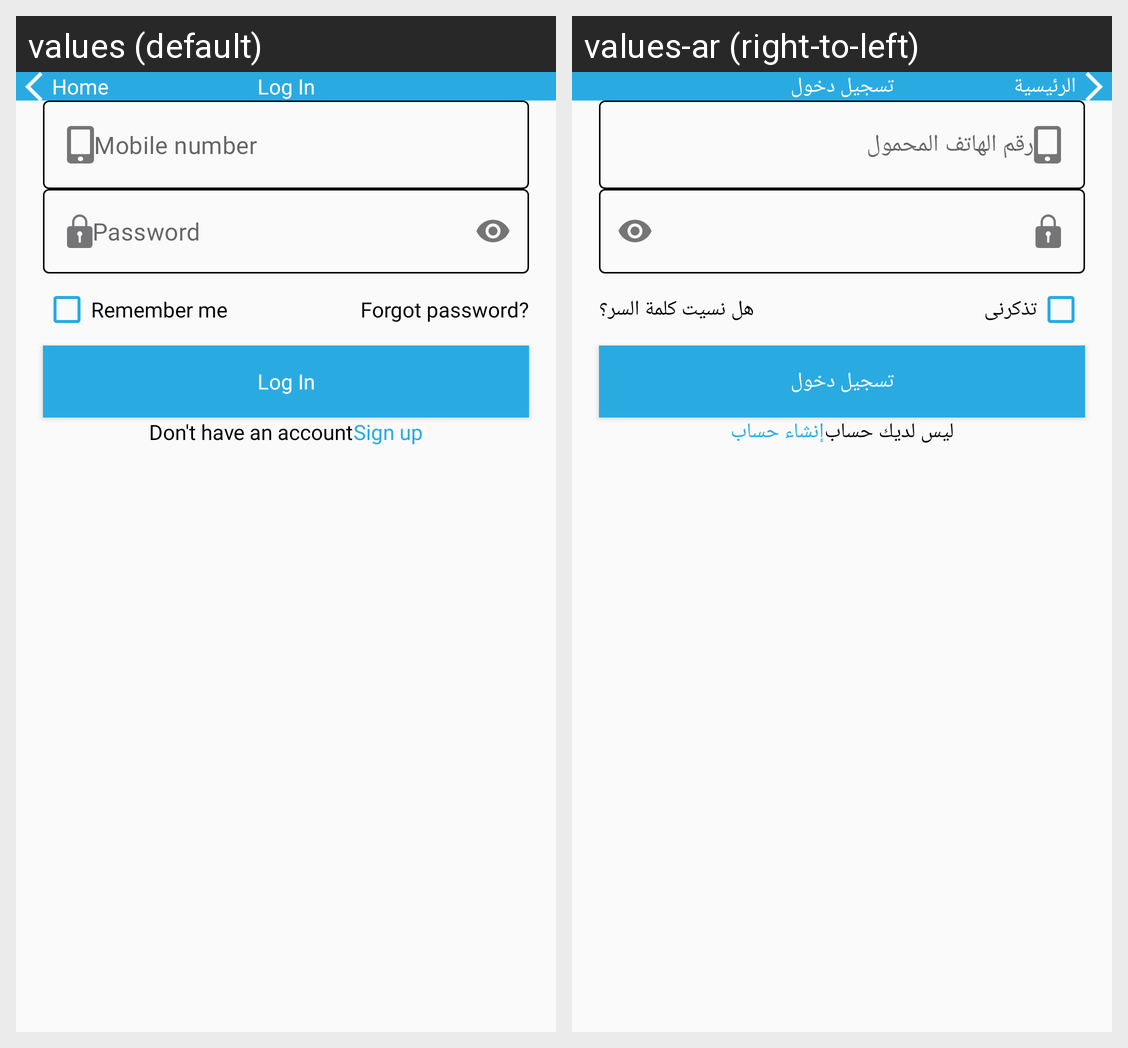

This grid shows one Android layout under two languages. Give, for every string resource on the screen, its name, the default text and each shown locale's text.
Android screen res/layout/fragment_login.xml rendered under 2 locales, left to right: values (default), values-ar (right-to-left). Device: Nexus 5 (rendered at 1080×1920; each locale shown at half size, 540×960, under a caption strip naming it); theme Theme.Takeefy.
Strings drawn on this screen, with the default value and each locale's value (text and hints the layout hard-codes, and strings that could not be matched under every locale, appear in the picture but are not listed):

log_in
  values: Log In
  values-ar: تسجيل دخول

home
  values: Home
  values-ar: الرئيسية

mobile_number
  values: Mobile number
  values-ar: رقم الهاتف المحمول

remember_me
  values: Remember me
  values-ar: تذكرنى

forgot_password
  values: Forgot password?
  values-ar: هل نسيت كلمة السر؟

don_t_have_an_account
  values: Don't have an account
  values-ar: ليس لديك حساب

sign_up
  values: Sign up
  values-ar: إنشاء حساب
